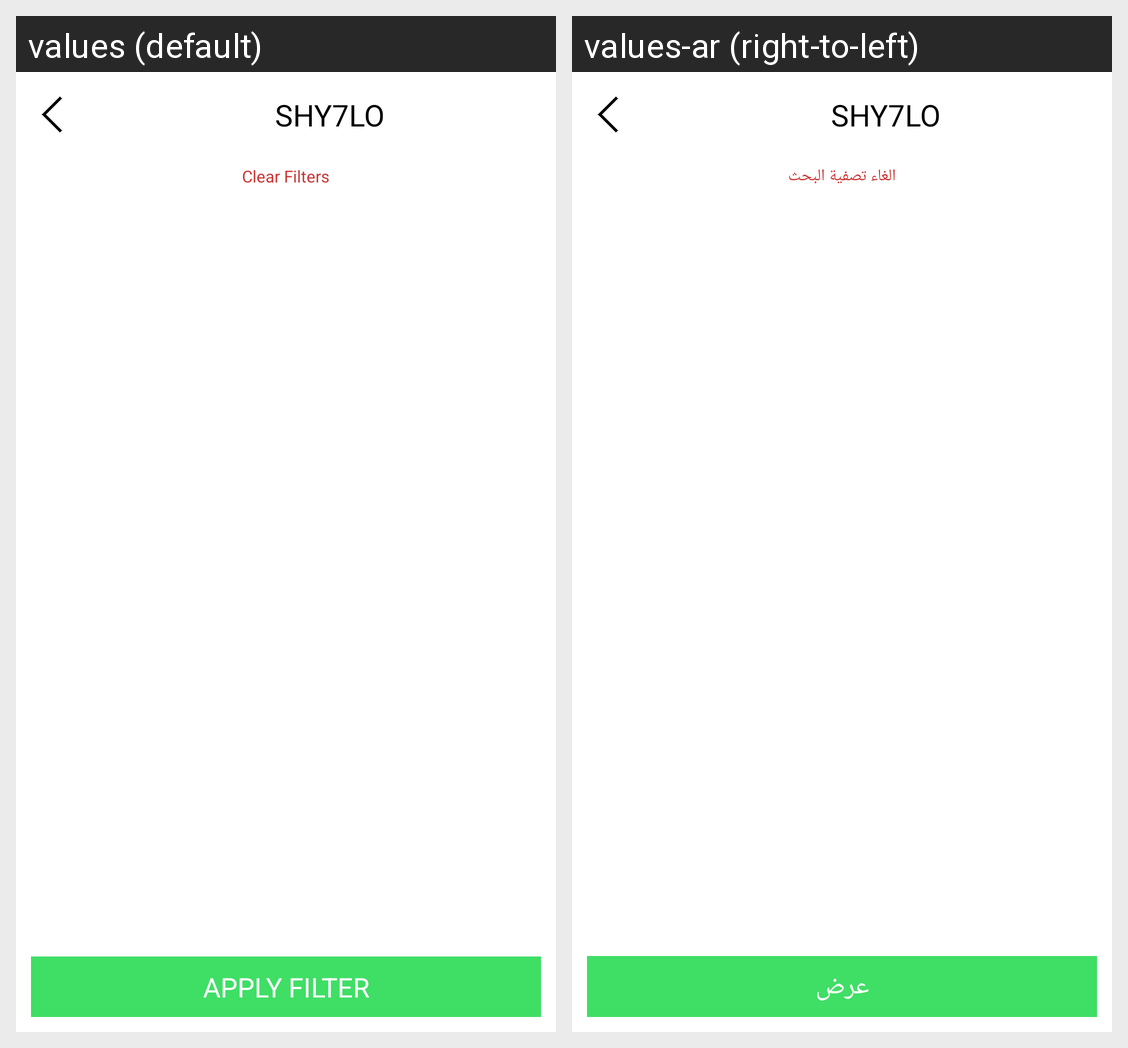

Translations of the strings shown on this Android screen, per locale in the grid:
Android screen res/layout/activity_filter_option_list.xml rendered under 2 locales, left to right: values (default), values-ar (right-to-left). Device: Nexus 5 (rendered at 1080×1920; each locale shown at half size, 540×960, under a caption strip naming it); theme AppTheme.NoActionBar.
Strings drawn on this screen, with the default value and each locale's value (text and hints the layout hard-codes, and strings that could not be matched under every locale, appear in the picture but are not listed):

app_name
  values: Shy7lo
  values-ar: Shy7lo

clear_all_filters
  values: Clear Filters
  values-ar: الغاء تصفية البحث

apply_filter
  values: Apply Filter
  values-ar: عرض
